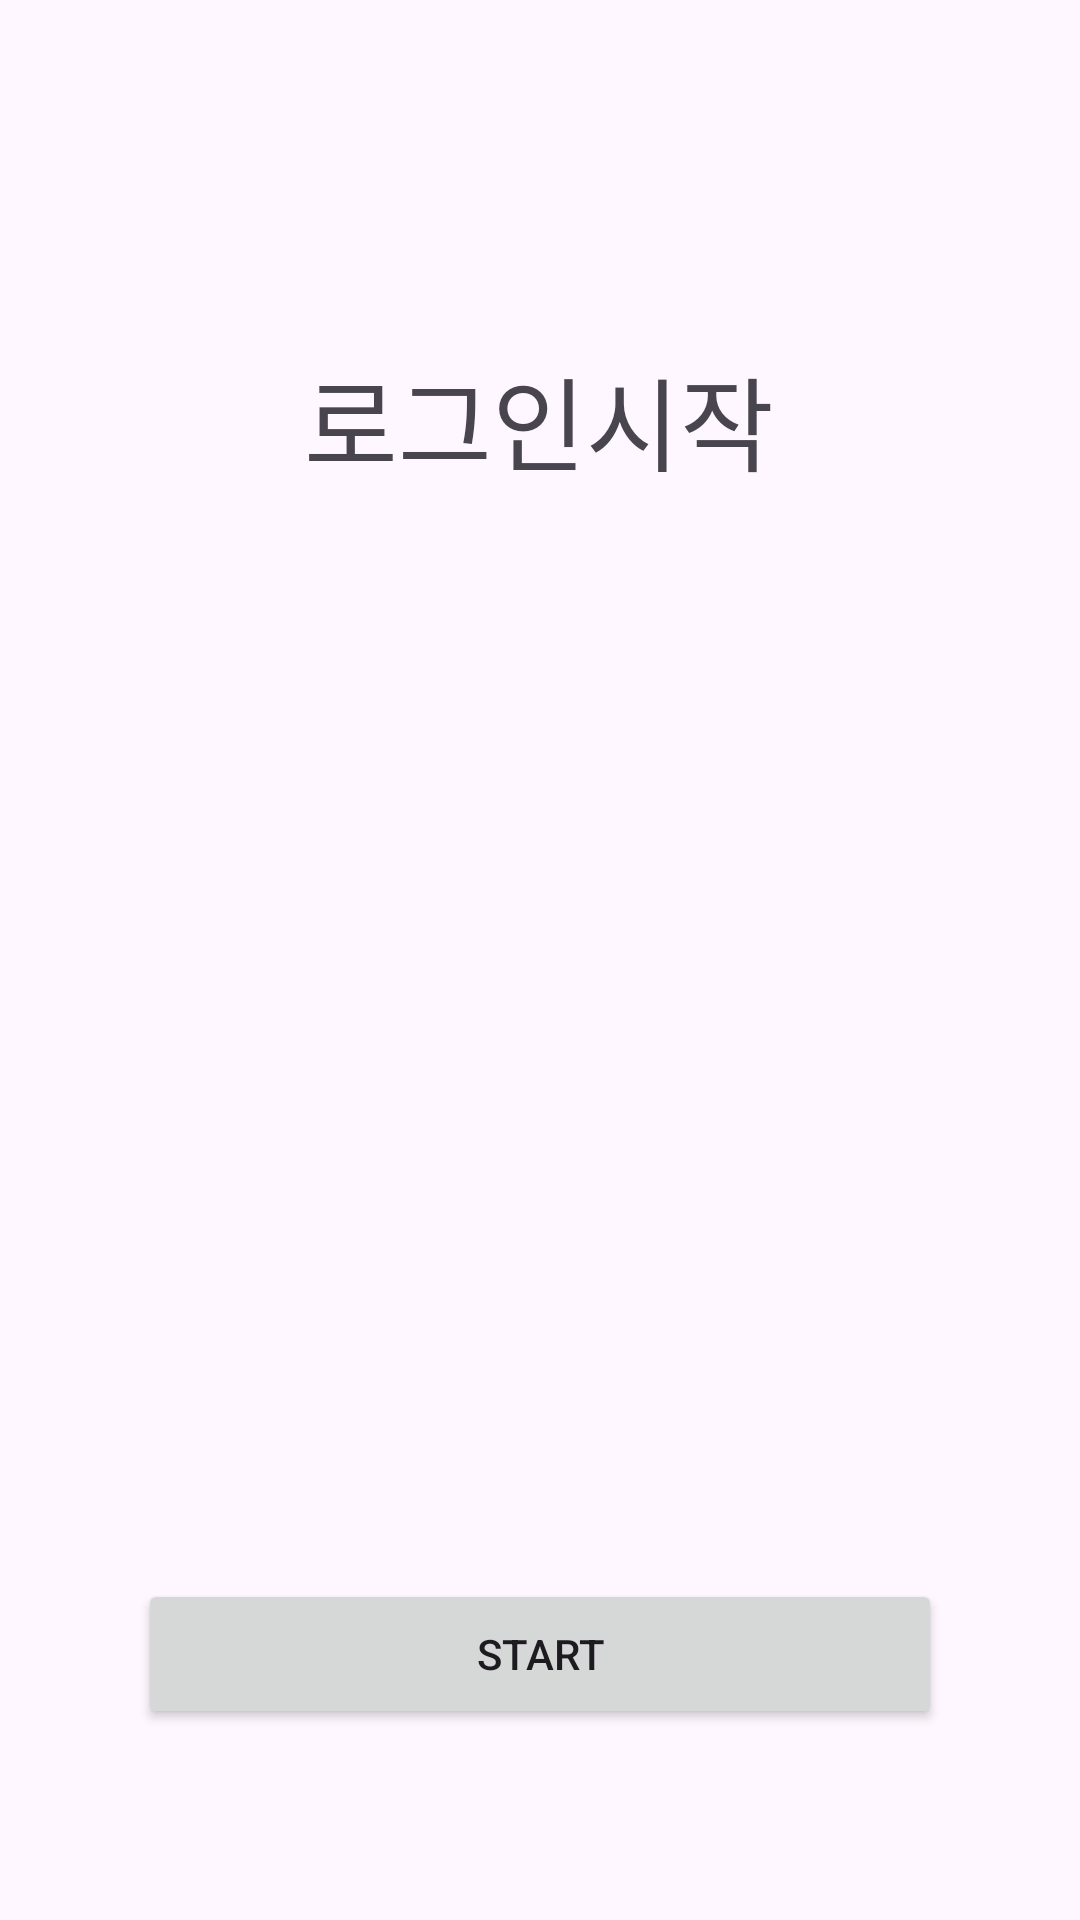

Layout XML and referenced resources for this Android screen:
<!-- AndroidManifest.xml: application theme Theme.SIDApplication -->
<!-- res/layout/activity_login.xml -->
<?xml version="1.0" encoding="utf-8"?>
<androidx.constraintlayout.widget.ConstraintLayout xmlns:android="http://schemas.android.com/apk/res/android"
    xmlns:app="http://schemas.android.com/apk/res-auto"
    xmlns:tools="http://schemas.android.com/tools"
    android:id="@+id/login"
    android:layout_width="match_parent"
    android:layout_height="match_parent">

    <TextView
        android:id="@+id/textView"
        android:layout_width="wrap_content"
        android:layout_height="wrap_content"
        android:text="로그인시작"
        android:textAlignment="center"
        android:textSize="34sp"
        app:layout_constraintBottom_toBottomOf="parent"
        app:layout_constraintEnd_toEndOf="parent"
        app:layout_constraintHorizontal_bias="0.498"
        app:layout_constraintStart_toStartOf="parent"
        app:layout_constraintTop_toTopOf="parent"
        app:layout_constraintVertical_bias="0.195" />

    <Button
        android:id="@+id/loginstart"
        android:layout_width="268dp"
        android:layout_height="50dp"
        android:text="Start"
        app:layout_constraintBottom_toBottomOf="parent"
        app:layout_constraintEnd_toEndOf="parent"
        app:layout_constraintStart_toStartOf="parent"
        app:layout_constraintTop_toBottomOf="@+id/textView"
        app:layout_constraintVertical_bias="0.85" />
</androidx.constraintlayout.widget.ConstraintLayout>
<!-- resources referenced by this layout -->
<resources>
  <style name="Theme.SIDApplication" parent="Base.Theme.SIDApplication" />
  <style name="Base.Theme.SIDApplication" parent="Theme.Material3.DayNight.NoActionBar">
          
          
      </style>
</resources>
